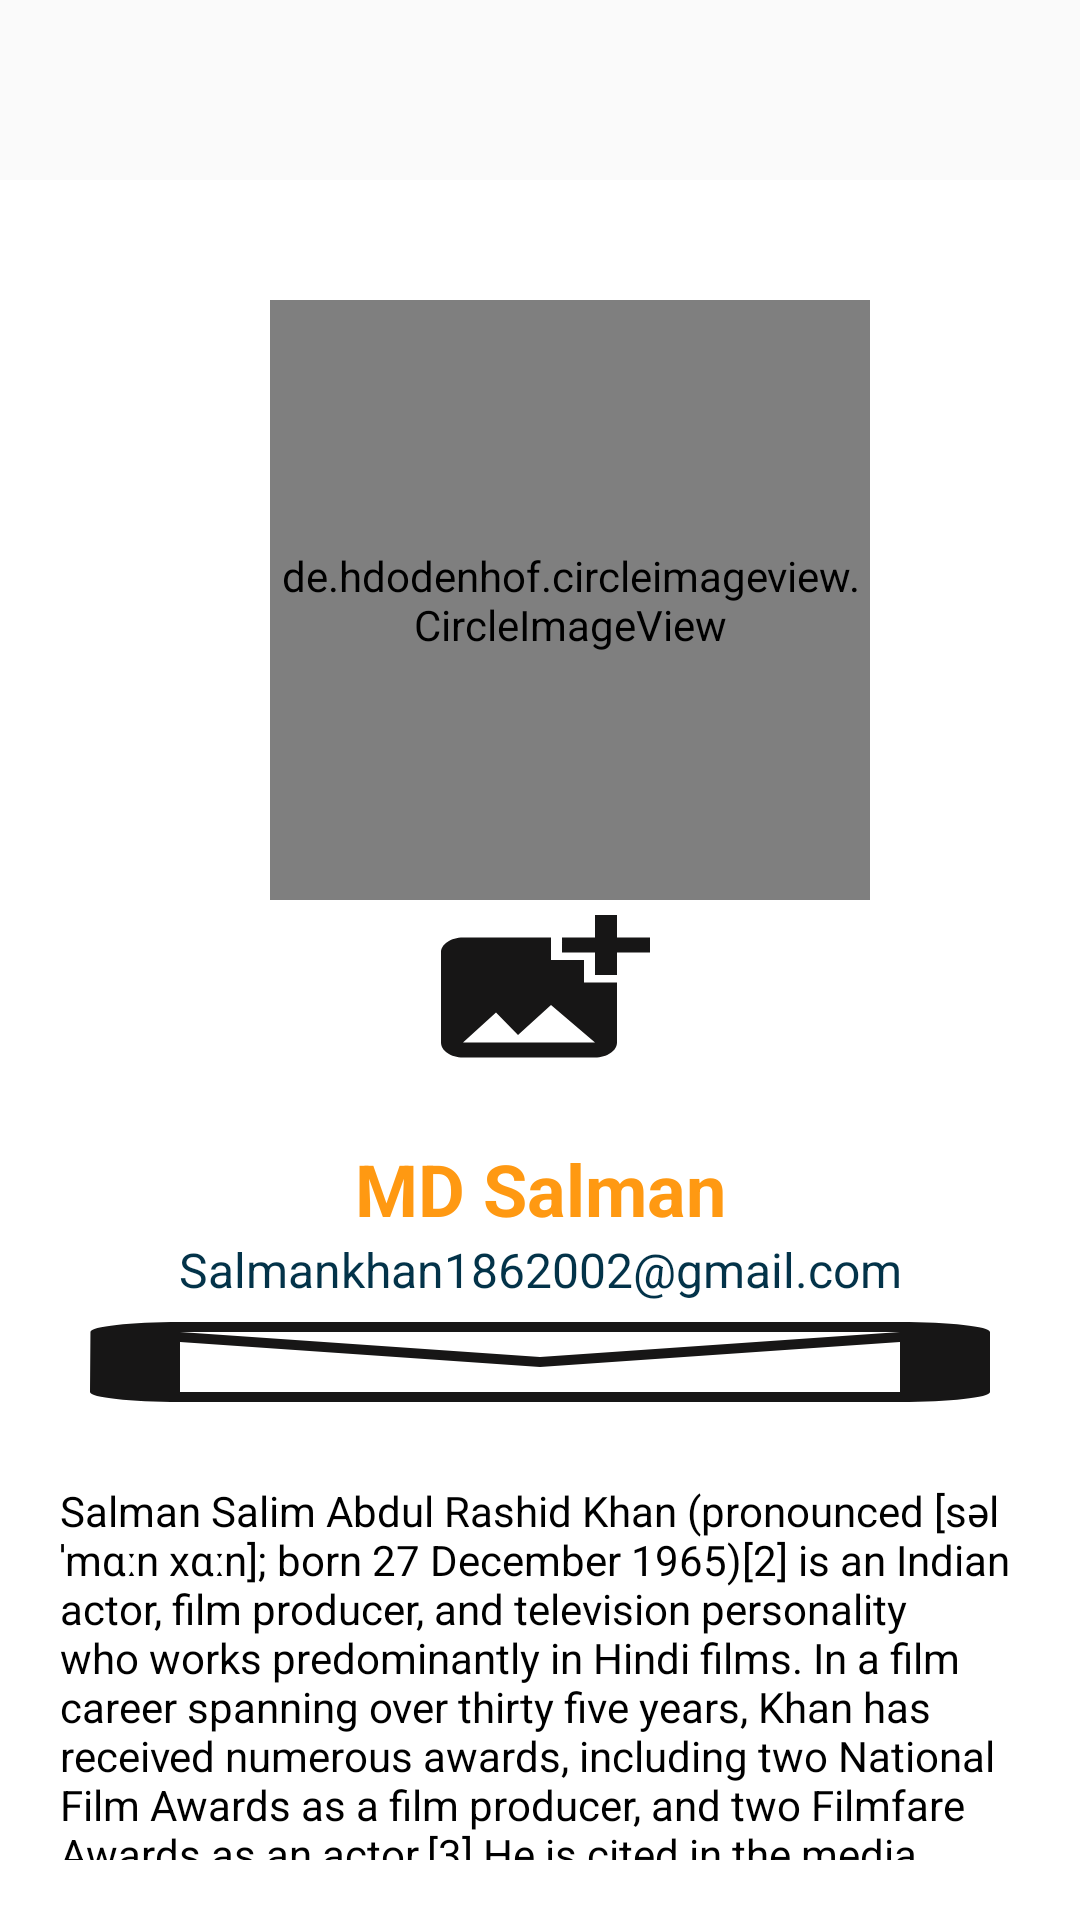

This screen was rendered from an Android layout file. Write that file and the resources it references.
<!-- AndroidManifest.xml: application theme Theme.SecondTraineP -->
<!-- res/layout/fragment_profile.xml -->
<?xml version="1.0" encoding="utf-8"?>
<FrameLayout xmlns:android="http://schemas.android.com/apk/res/android"
    xmlns:tools="http://schemas.android.com/tools"
    android:layout_width="match_parent"
    android:layout_height="match_parent"
    tools:context=".ProfileFragment">

    <LinearLayout
        android:layout_width="match_parent"
        android:layout_height="match_parent"
        android:orientation="vertical"
        android:layout_marginTop="60dp"
        android:background="@color/white">

        <RelativeLayout
            android:layout_width="match_parent"
            android:layout_height="wrap_content">
        <de.hdodenhof.circleimageview.CircleImageView
            android:layout_width="200dp"
            android:layout_height="200dp"
            android:layout_marginTop="40dp"
            android:layout_marginLeft="90dp"
            android:src="@drawable/sallook"
            android:layout_gravity="center"
            android:scaleType="centerCrop"
            android:id="@+id/imageViewProfile"/>
        <Button
            android:id="@+id/buttonChangePhoto"
            android:layout_width="wrap_content"
            android:layout_height="60dp"
            android:layout_marginBottom="10dp"
            android:background="@drawable/baseline_add_photo_alternate_24"
            android:layout_below="@id/imageViewProfile"
            android:layout_centerHorizontal="true"
             />

        </RelativeLayout>

        <TextView
            android:layout_width="match_parent"
            android:layout_height="wrap_content"
            android:layout_below="@id/buttonChangePhoto"
            android:text="MD Salman"
            android:paddingTop="10dp"
            android:textAlignment="center"
            android:textSize="24sp"
            android:textStyle="bold"
            android:textColor="@color/orange"
            android:id="@+id/profileName"/>
        <TextView
            android:layout_width="match_parent"
            android:layout_height="wrap_content"
            android:text="Salmankhan1862002@gmail.com"
            android:textAlignment="center"
            android:textColor="#033349"
            android:textSize="16sp"
            android:id="@+id/profileEmail"/>

        <Button
            android:id="@+id/btnEmail"
            android:layout_width="match_parent"
            android:layout_height="40dp"
            android:textAlignment="center"
            android:padding="8dp"
            android:gravity="center"
           android:paddingStart="50dp"
            android:textColor="#FFFFFF"
            android:background="@drawable/ic_mail"
            />










        <TextView
            android:layout_width="match_parent"
            android:layout_height="wrap_content"
            android:padding="10dp"
            android:text="@string/introduction"
            android:layout_margin="10dp"
            android:textSize="14sp"
            android:textColor="@color/black"/>


    </LinearLayout>

</FrameLayout>
<!-- resources referenced by this layout -->
<resources>
  <color name="black">#FF000000</color>
  <color name="orange">#FF9912</color>
  <color name="white">#FFFFFFFF</color>
  <!-- drawable baseline_add_photo_alternate_24 (drawable) -->
  <vector android:height="24dp" android:tint="#171616"
      android:viewportHeight="24" android:viewportWidth="24"
      android:width="24dp" xmlns:android="http://schemas.android.com/apk/res/android">
      <path android:fillColor="@android:color/white" android:pathData="M19,7v2.99s-1.99,0.01 -2,0L17,7h-3s0.01,-1.99 0,-2h3L17,2h2v3h3v2h-3zM16,11L16,8h-3L13,5L5,5c-1.1,0 -2,0.9 -2,2v12c0,1.1 0.9,2 2,2h12c1.1,0 2,-0.9 2,-2v-8h-3zM5,19l3,-4 2,3 3,-4 4,5L5,19z"/>
  </vector>
  <!-- drawable ic_mail (drawable) -->
  <vector android:height="24dp" android:tint="#171616"
      android:viewportHeight="24" android:viewportWidth="24"
      android:width="24dp" xmlns:android="http://schemas.android.com/apk/res/android">
      <path android:fillColor="@android:color/white" android:pathData="M20,4L4,4c-1.1,0 -1.99,0.9 -1.99,2L2,18c0,1.1 0.9,2 2,2h16c1.1,0 2,-0.9 2,-2L22,6c0,-1.1 -0.9,-2 -2,-2zM20,18L4,18L4,8l8,5 8,-5v10zM12,11L4,6h16l-8,5z"/>
  </vector>
  <!-- drawable sallook: jpg bitmap (drawable, 89095 bytes) -->
  <string name="introduction">Salman Salim Abdul Rashid Khan (pronounced [səlˈmɑːn xɑːn]; born 27 December 1965)[2] is an Indian actor, film producer, and television personality who works predominantly in Hindi films. In a film career spanning over thirty five years, Khan has received numerous awards, including two National Film Awards as a film producer, and two Filmfare Awards as an actor.[3] He is cited in the media as one of the most commercially successful actors of Indian cinema.[4][5] Forbes has included Khan in listings of the highest-paid celebrities in the world, in 2015 and 2018, with him being the highest-ranked Indian in the latter year</string>
  <style name="Theme.SecondTraineP" parent="Theme.AppCompat.Light.NoActionBar">
          
          <item name="colorPrimary">@color/purple_500</item>
          <item name="colorPrimaryVariant">@color/purple_700</item>
          <item name="colorOnPrimary">@color/white</item>
          
          <item name="colorSecondary">@color/teal_200</item>
          <item name="colorSecondaryVariant">@color/teal_700</item>
          <item name="colorOnSecondary">@color/black</item>
          
          <item name="android:statusBarColor">?attr/colorPrimaryVariant</item>
          
      </style>
  <color name="purple_500">#FF6200EE</color>
  <color name="purple_700">#FF3700B3</color>
  <color name="teal_200">#FF03DAC5</color>
  <color name="teal_700">#FF018786</color>
</resources>
